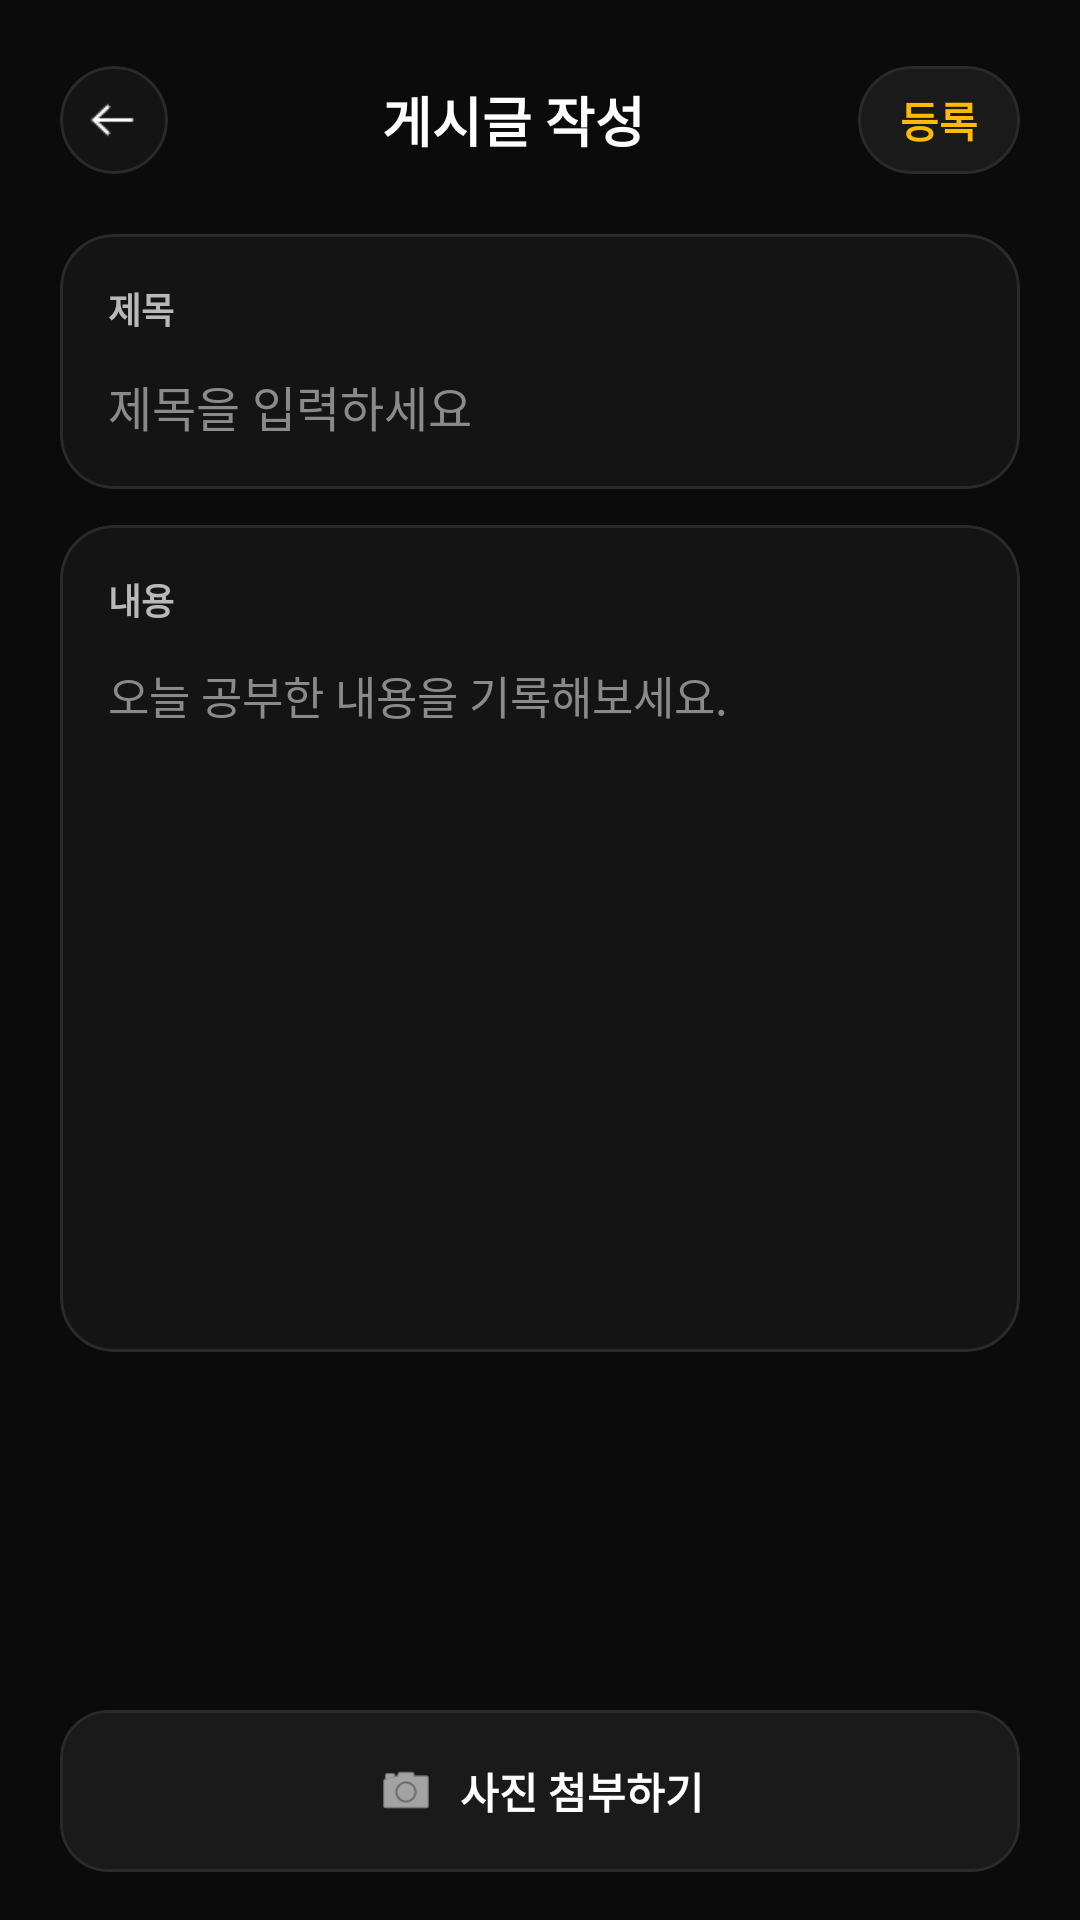

This screen was rendered from an Android layout file. Write that file and the resources it references.
<!-- AndroidManifest.xml: application theme Theme._20251215 -->
<!-- res/layout/activity_write_post.xml -->
<?xml version="1.0" encoding="utf-8"?>
<androidx.constraintlayout.widget.ConstraintLayout xmlns:android="http://schemas.android.com/apk/res/android"
    xmlns:app="http://schemas.android.com/apk/res-auto"
    xmlns:tools="http://schemas.android.com/tools"
    android:id="@+id/root"
    android:layout_width="match_parent"
    android:layout_height="match_parent"
    android:background="#0B0B0B"
    android:paddingStart="20dp"
    android:paddingEnd="20dp"
    android:paddingTop="16dp"
    android:paddingBottom="16dp">

    
    <LinearLayout
        android:id="@+id/topBar"
        android:layout_width="0dp"
        android:layout_height="48dp"
        android:gravity="center_vertical"
        android:orientation="horizontal"
        app:layout_constraintEnd_toEndOf="parent"
        app:layout_constraintStart_toStartOf="parent"
        app:layout_constraintTop_toTopOf="parent">

        
        <com.google.android.material.card.MaterialCardView
            android:layout_width="36dp"
            android:layout_height="36dp"
            app:cardBackgroundColor="#141414"
            app:cardCornerRadius="18dp"
            app:cardElevation="0dp"
            app:strokeColor="#2A2A2A"
            app:strokeWidth="1dp">

            <ImageView
                android:id="@+id/btn_back"
                android:layout_width="match_parent"
                android:layout_height="match_parent"
                android:padding="8dp"
                android:src="@drawable/back_btn"
                android:tint="@android:color/white"
                android:contentDescription="back" />
        </com.google.android.material.card.MaterialCardView>

        
        <TextView
            android:layout_width="0dp"
            android:layout_height="wrap_content"
            android:layout_marginStart="12dp"
            android:layout_marginEnd="12dp"
            android:layout_weight="1"
            android:gravity="center"
            android:text="게시글 작성"
            android:textColor="@android:color/white"
            android:textSize="18sp"
            android:textStyle="bold" />

        
        <com.google.android.material.card.MaterialCardView
            android:layout_width="wrap_content"
            android:layout_height="36dp"
            app:cardBackgroundColor="#1A1A1A"
            app:cardCornerRadius="18dp"
            app:cardElevation="0dp"
            app:strokeColor="#2A2A2A"
            app:strokeWidth="1dp">

            <TextView
                android:id="@+id/btn_upload"
                android:layout_width="wrap_content"
                android:layout_height="match_parent"
                android:gravity="center"
                android:paddingStart="14dp"
                android:paddingEnd="14dp"
                android:text="등록"
                android:textColor="#FFBB00"
                android:textSize="14sp"
                android:textStyle="bold" />
        </com.google.android.material.card.MaterialCardView>

    </LinearLayout>

    
    <androidx.core.widget.NestedScrollView
        android:id="@+id/scroll"
        android:layout_width="0dp"
        android:layout_height="0dp"
        android:clipToPadding="false"
        android:fillViewport="true"
        android:overScrollMode="never"
        android:paddingTop="14dp"
        android:paddingBottom="14dp"
        app:layout_constraintBottom_toTopOf="@id/imagePickerCard"
        app:layout_constraintEnd_toEndOf="parent"
        app:layout_constraintStart_toStartOf="parent"
        app:layout_constraintTop_toBottomOf="@id/topBar">

        <LinearLayout
            android:layout_width="match_parent"
            android:layout_height="wrap_content"
            android:orientation="vertical">

            
            <com.google.android.material.card.MaterialCardView
                android:layout_width="match_parent"
                android:layout_height="wrap_content"
                app:cardBackgroundColor="#141414"
                app:cardCornerRadius="18dp"
                app:cardElevation="0dp"
                app:strokeColor="#2A2A2A"
                app:strokeWidth="1dp">

                <LinearLayout
                    android:layout_width="match_parent"
                    android:layout_height="wrap_content"
                    android:orientation="vertical"
                    android:padding="16dp">

                    <TextView
                        android:layout_width="wrap_content"
                        android:layout_height="wrap_content"
                        android:text="제목"
                        android:textColor="#B3FFFFFF"
                        android:textSize="12sp"
                        android:textStyle="bold" />

                    <EditText
                        android:id="@+id/et_title"
                        android:layout_width="match_parent"
                        android:layout_height="wrap_content"
                        android:layout_marginTop="6dp"
                        android:background="@null"
                        android:hint="제목을 입력하세요"
                        android:inputType="text"
                        android:paddingTop="6dp"
                        android:textColor="@android:color/white"
                        android:textColorHint="#8A8A8A"
                        android:textSize="16sp" />

                </LinearLayout>
            </com.google.android.material.card.MaterialCardView>

            
            <com.google.android.material.card.MaterialCardView
                android:layout_width="match_parent"
                android:layout_height="wrap_content"
                android:layout_marginTop="12dp"
                app:cardBackgroundColor="#141414"
                app:cardCornerRadius="18dp"
                app:cardElevation="0dp"
                app:strokeColor="#2A2A2A"
                app:strokeWidth="1dp">

                <LinearLayout
                    android:layout_width="match_parent"
                    android:layout_height="wrap_content"
                    android:orientation="vertical"
                    android:padding="16dp">

                    <TextView
                        android:layout_width="wrap_content"
                        android:layout_height="wrap_content"
                        android:text="내용"
                        android:textColor="#B3FFFFFF"
                        android:textSize="12sp"
                        android:textStyle="bold" />

                    <EditText
                        android:id="@+id/et_content"
                        android:layout_width="match_parent"
                        android:layout_height="220dp"
                        android:layout_marginTop="6dp"
                        android:background="@null"
                        android:gravity="top"
                        android:hint="오늘 공부한 내용을 기록해보세요."
                        android:inputType="textMultiLine"
                        android:paddingTop="6dp"
                        android:textColor="@android:color/white"
                        android:textColorHint="#8A8A8A"
                        android:textSize="15sp" />

                </LinearLayout>
            </com.google.android.material.card.MaterialCardView>

            
            <com.google.android.material.card.MaterialCardView
                android:layout_width="match_parent"
                android:layout_height="wrap_content"
                android:layout_marginTop="12dp"
                app:cardBackgroundColor="#141414"
                app:cardCornerRadius="18dp"
                app:cardElevation="0dp"
                app:strokeColor="#2A2A2A"
                app:strokeWidth="1dp">

                <ImageView
                    android:id="@+id/iv_preview"
                    android:layout_width="match_parent"
                    android:layout_height="220dp"
                    android:adjustViewBounds="true"
                    android:scaleType="centerCrop"
                    android:visibility="gone"
                    tools:visibility="visible"
                    tools:src="@drawable/ic_launcher_background" />
            </com.google.android.material.card.MaterialCardView>

        </LinearLayout>
    </androidx.core.widget.NestedScrollView>

    
    <com.google.android.material.card.MaterialCardView
        android:id="@+id/imagePickerCard"
        android:layout_width="0dp"
        android:layout_height="54dp"
        app:cardBackgroundColor="#1A1A1A"
        app:cardCornerRadius="16dp"
        app:cardElevation="0dp"
        app:strokeColor="#2A2A2A"
        app:strokeWidth="1dp"
        app:layout_constraintBottom_toBottomOf="parent"
        app:layout_constraintEnd_toEndOf="parent"
        app:layout_constraintStart_toStartOf="parent">

        
        <LinearLayout
            android:id="@+id/btn_image_picker"
            android:layout_width="match_parent"
            android:layout_height="match_parent"
            android:clickable="true"
            android:focusable="true"
            android:foreground="?attr/selectableItemBackground"
            android:gravity="center"
            android:orientation="horizontal"
            android:paddingStart="16dp"
            android:paddingEnd="16dp">

            <ImageView
                android:layout_width="20dp"
                android:layout_height="20dp"
                android:src="@android:drawable/ic_menu_camera"
                android:tint="@android:color/white" />

            <TextView
                android:layout_width="wrap_content"
                android:layout_height="wrap_content"
                android:layout_marginStart="8dp"
                android:text="사진 첨부하기"
                android:textColor="@android:color/white"
                android:textSize="14sp"
                android:textStyle="bold" />
        </LinearLayout>

    </com.google.android.material.card.MaterialCardView>

</androidx.constraintlayout.widget.ConstraintLayout>
<!-- resources referenced by this layout -->
<resources>
  <!-- drawable back_btn: png bitmap (drawable, 310 bytes) -->
  <style name="Theme._20251215" parent="Base.Theme._20251215" />
  <style name="Base.Theme._20251215" parent="Theme.Material3.DayNight.NoActionBar">
  
           <item name="android:statusBarColor">@android:color/black</item>
  
           <item name="android:windowLightStatusBar">false</item>
  
          
           <item name="android:navigationBarColor">@android:color/black</item>
      </style>
</resources>
